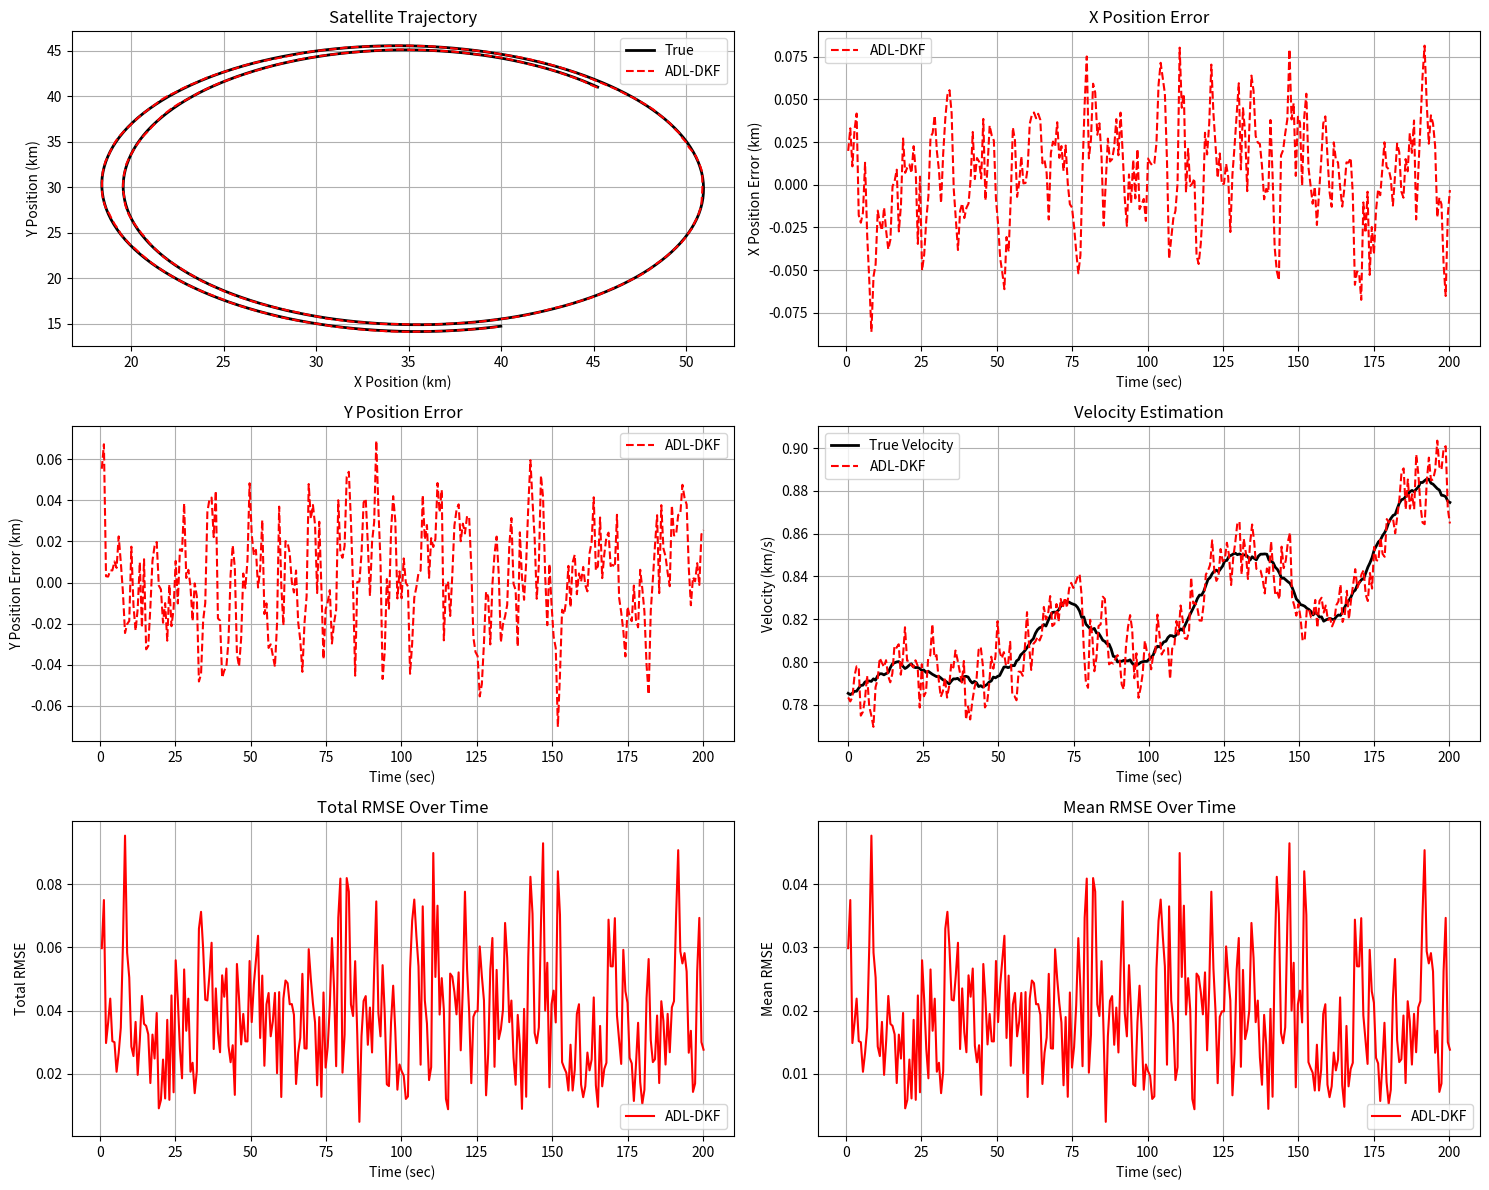

Reproduce this figure in Python.
import numpy as np
import matplotlib.pyplot as plt
from mpl_toolkits.mplot3d import Axes3D

# Set seeds for reproducibility
seed = 42
np.random.seed(seed)

# Simulation parameters
tf = 200
dt = 0.7
t = np.arange(0, tf + dt, dt)
n = 4
m = 3

# Orbital parameters
center_x = 35
center_y = 30
orbital_radius = 15
orbital_period = 120
angular_velocity = 2 * np.pi / orbital_period
target_height = 0.5
sensor_height = 0.2

# Initial satellite state
initial_angle = np.pi / 4
pos_x = center_x + orbital_radius * np.cos(initial_angle)
pos_y = center_y + orbital_radius * np.sin(initial_angle)
vel_x = -orbital_radius * angular_velocity * np.sin(initial_angle)
vel_y = orbital_radius * angular_velocity * np.cos(initial_angle)
x0_true = np.array([pos_x, vel_x, pos_y, vel_y], dtype=np.float32)

# Set up sensor network
num_static_sensors = 8
sensor_radius = 20
static_sensors = [
    [
        center_x + sensor_radius * np.cos(2 * np.pi * i / num_static_sensors),
        center_y + sensor_radius * np.sin(2 * np.pi * i / num_static_sensors),
        sensor_height
    ]
    for i in range(num_static_sensors)
]
mobile_sensor = [15, 10, sensor_height]
mobile_sensor_vel = [0.05, 0.05, 0]
sensor_positions = [static_sensors + [mobile_sensor]]
num_nodes = len(static_sensors) + 1

for k in range(1, len(t)):
    current_positions = []
    for i, sensor in enumerate(sensor_positions[-1]):
        if i == num_nodes - 1:
            new_pos = [
                sensor[0] + mobile_sensor_vel[0] * dt,
                sensor[1] + mobile_sensor_vel[1] * dt,
                sensor[2] + mobile_sensor_vel[2] * dt
            ]
            current_positions.append(new_pos)
        else:
            current_positions.append(sensor.copy())
    sensor_positions.append(current_positions)

mobile_sensor_trajectory = np.array([sensor_positions[k][num_nodes - 1] for k in range(len(t))])

# Process and measurement noise
Q = np.diag([1e-6, 1e-6, 1e-6, 1e-6]).astype(np.float32)
R_base = np.diag([0.1**2, np.deg2rad(1)**2, np.deg2rad(1)**2]).astype(np.float32)

# Generate variant measurement noise for each node's sensors
base_var = np.array([0.1**2, np.deg2rad(1)**2, np.deg2rad(1)**2])
noise_variation = 0.5
node_variances = [
    base_var * (1 + np.random.uniform(-noise_variation, noise_variation, size=m))
    for _ in range(num_nodes)
]
R_list = [np.diag(var) for var in node_variances]
worst_variances = np.max(node_variances, axis=0)
R_worst = np.diag(worst_variances)

# Satellite motion model function
def satellite_motion_model(x, dt):
    pos_x, vel_x, pos_y, vel_y = x
    rx = pos_x - center_x
    ry = pos_y - center_y
    r = np.sqrt(rx**2 + ry**2)
    angular_velocity = 2 * np.pi / orbital_period
    ax = -rx * angular_velocity**2
    ay = -ry * angular_velocity**2
    new_pos_x = pos_x + vel_x * dt + 0.5 * ax * dt**2
    new_vel_x = vel_x + ax * dt
    new_pos_y = pos_y + vel_y * dt + 0.5 * ay * dt**2
    new_vel_y = vel_y + ay * dt
    return np.array([new_pos_x, new_vel_x, new_pos_y, new_vel_y])

# Measurement model
def measurement_model(x, sensor_pos):
    dx = x[0] - sensor_pos[0]
    dy = x[2] - sensor_pos[1]
    dz = target_height - sensor_pos[2]
    r = np.sqrt(dx**2 + dy**2 + dz**2)
    psi = np.arctan2(dy, dx)
    theta = np.arctan2(dz, np.sqrt(dx**2 + dy**2))
    return np.array([r, psi, theta])

# Extended Kalman Filter (EKF)
def ekf(x, z, P, Q, R, motion_model, measurement_model, sensor_pos):
    n = len(x)
    m = len(z)
    x_pred = motion_model(x, dt)
    F = np.zeros((n, n))
    epsilon = 1e-4
    for j in range(n):
        x_perturbed = x.copy()
        x_perturbed[j] += epsilon
        F[:, j] = (motion_model(x_perturbed, dt) - x_pred) / epsilon
    P_pred = F @ P @ F.T + Q
    z_pred = measurement_model(x_pred, sensor_pos)
    H = np.zeros((m, n))
    for j in range(n):
        x_perturbed = x_pred.copy()
        x_perturbed[j] += epsilon
        H[:, j] = (measurement_model(x_perturbed, sensor_pos) - z_pred) / epsilon
    innov = z - z_pred
    innov[1:3] = np.arctan2(np.sin(innov[1:3]), np.cos(innov[1:3]))
    S = H @ P_pred @ H.T + R
    K = P_pred @ H.T @ np.linalg.pinv(S)
    x_updated = x_pred + K @ innov
    P_updated = (np.eye(n) - K @ H) @ P_pred
    return x_updated, P_updated, z_pred

# Generate true satellite trajectory
x = np.zeros((n, len(t)))
x[:, 0] = x0_true
z = np.zeros((m, len(t), num_nodes))
w = np.random.multivariate_normal(mean=np.zeros(n), cov=Q, size=len(t)).T

for k in range(1, len(t)):
    fault_time_index = len(t) // 1
    is_fault_active = k >= fault_time_index
    if is_fault_active:
        fault_bias = np.array([0.05, 0.003, -0.04, 0.002], dtype=np.float32)
        fault_process_noise_multiplier = 5.0
        x[:, k] = satellite_motion_model(x[:, k-1], dt) + fault_bias + w[:, k] * fault_process_noise_multiplier
    else:
        x[:, k] = satellite_motion_model(x[:, k-1], dt) + w[:, k]
    for node in range(num_nodes):
        sensor_pos = sensor_positions[k][node]
        true_measurement = measurement_model(x[:, k], sensor_pos)
        v = np.random.multivariate_normal(mean=np.zeros(m), cov=np.diag(node_variances[node]))
        z[:, k, node] = true_measurement + v

# Initialize variables for tracking
x_kf = np.zeros((n, len(t), num_nodes))
P_kf = np.array([np.eye(n) for _ in range(num_nodes)])
squared_error_kf = np.zeros((n, len(t), num_nodes))

for node in range(num_nodes):
    x_kf[:, 0, node] = x0_true + np.random.randn(n) * 0.1

# Define LSTM class for Q and R prediction
class LSTM:
    def __init__(self, input_dim, hidden_dim, output_dim):
        self.input_dim = input_dim
        self.hidden_dim = hidden_dim
        self.output_dim = output_dim

        # Initialize weights and biases
        self.Wf = np.random.randn(hidden_dim, input_dim + hidden_dim) * 0.1
        self.bf = np.zeros((hidden_dim, 1))
        self.Wi = np.random.randn(hidden_dim, input_dim + hidden_dim) * 0.1
        self.bi = np.zeros((hidden_dim, 1))
        self.Wc = np.random.randn(hidden_dim, input_dim + hidden_dim) * 0.1
        self.bc = np.zeros((hidden_dim, 1))
        self.Wo = np.random.randn(hidden_dim, input_dim + hidden_dim) * 0.1
        self.bo = np.zeros((hidden_dim, 1))
        self.Wy = np.random.randn(output_dim, hidden_dim) * 0.1
        self.by = np.zeros((output_dim, 1))

    def forward(self, x, h_prev, c_prev):
        # Concatenate input and previous hidden state
        concat = np.vstack((h_prev, x))

        # Forget gate
        ft = self.sigmoid(np.dot(self.Wf, concat) + self.bf)

        # Input gate
        it = self.sigmoid(np.dot(self.Wi, concat) + self.bi)
        c_tilde = np.tanh(np.dot(self.Wc, concat) + self.bc)

        # Cell state
        c_next = ft * c_prev + it * c_tilde

        # Output gate
        ot = self.sigmoid(np.dot(self.Wo, concat) + self.bo)
        h_next = ot * np.tanh(c_next)

        # Output
        y = np.dot(self.Wy, h_next) + self.by

        return y, h_next, c_next

    @staticmethod
    def sigmoid(x):
        return 1 / (1 + np.exp(-x))

# Initialize LSTM models for each node
input_dim = m * 10  # Use the last 10 measurements as input
hidden_dim = 32
output_dim = n + m  # Predict Q (n values) and R (m values)
lstm_models = [LSTM(input_dim, hidden_dim, output_dim) for _ in range(num_nodes)]

# Initialize LSTM states
h_states = [np.zeros((hidden_dim, 1)) for _ in range(num_nodes)]
c_states = [np.zeros((hidden_dim, 1)) for _ in range(num_nodes)]

# Initialize measurement history for each node
z_histories = [np.zeros((m, 10)) for _ in range(num_nodes)]

# Simulation loop with LSTM-based Q and R prediction
for k in range(1, len(t)):
    for node in range(num_nodes):
        sensor_pos = sensor_positions[k][node]
        z_node = z[:, k, node]

        # Update measurement history
        z_histories[node] = np.roll(z_histories[node], -1, axis=1)
        z_histories[node][:, -1] = z_node

        # Flatten measurement history
        z_input = z_histories[node].flatten().reshape(-1, 1)
        lstm_model = lstm_models[node]
        h_prev, c_prev = h_states[node], c_states[node]

        # Train LSTM for multiple epochs
        num_epochs = 5  # Number of epochs per time step
        for epoch in range(num_epochs):
            lstm_output, h_next, c_next = lstm_model.forward(z_input, h_prev, c_prev)

            # Extract Q and R predictions
            q_diag = np.exp(lstm_output[:n].flatten())  # Ensure positivity
            r_diag = np.exp(lstm_output[n:].flatten())  # Ensure positivity
            Q_pred = np.diag(q_diag)
            R_pred = np.diag(r_diag)

            # Perform EKF update with predicted Q and R
            x_updated, P_updated, z_pred = ekf(
                x_kf[:, k-1, node], z_node, P_kf[node], Q_pred, R_pred,
                satellite_motion_model, measurement_model, sensor_pos
            )

            # Compute loss (mean squared error between predicted and actual measurements)
            loss = np.mean((z_pred - z_node)**2)

            # Print loss, node, and time step
            print(f"Time Step: {k}, Node: {node}, Epoch: {epoch + 1}, Loss: {loss:.6f}")

            # Update LSTM states after each epoch
            h_prev, c_prev = h_next, c_next

        # Save the final states after training
        h_states[node], c_states[node] = h_next, c_next

        # Final Q and R predictions after training
        q_diag = np.exp(lstm_output[:n].flatten())  # Ensure positivity
        r_diag = np.exp(lstm_output[n:].flatten())  # Ensure positivity
        Q_pred = np.diag(q_diag)
        R_pred = np.diag(r_diag)

        # Perform EKF update with final Q and R
        x_kf[:, k, node], P_kf[node], _ = ekf(
            x_kf[:, k-1, node], z_node, P_kf[node], Q_pred, R_pred,
            satellite_motion_model, measurement_model, sensor_pos
        )

    # Consensus step
    mean_state = np.mean(x_kf[:, k, :], axis=1)
    mean_P = np.mean(P_kf, axis=0)
    for node in range(num_nodes):
        x_kf[:, k, node] = mean_state
        P_kf[node] = mean_P
        squared_error_kf[:, k, node] = (x[:, k] - mean_state)**2

# Compute RMSE
rmse_adldkf_total = np.sqrt(np.sum(np.mean(squared_error_kf, axis=2), axis=0))
rmse_adldkf_state = np.sqrt(np.mean(squared_error_kf, axis=(0, 2)))

# Plot results
plt.figure(figsize=(15, 12))
plt.subplot(3, 2, 1)
plt.plot(x[0, 1:], x[2, 1:], 'k-', label='True', linewidth=2)
plt.plot(np.mean(x_kf[0, 1:, :], axis=1), np.mean(x_kf[2, 1:, :], axis=1), 'r--', label='ADL-DKF', linewidth=1.5)
plt.xlabel('X Position (km)')
plt.ylabel('Y Position (km)')
plt.title('Satellite Trajectory')
plt.legend()
plt.grid(True)

plt.subplot(3, 2, 2)
plt.plot(t[1:], x[0, 1:] - np.mean(x_kf[0, 1:, :], axis=1), 'r--', label='ADL-DKF')
plt.xlabel('Time (sec)')
plt.ylabel('X Position Error (km)')
plt.title('X Position Error')
plt.legend()
plt.grid(True)

plt.subplot(3, 2, 3)
plt.plot(t[1:], x[2, 1:] - np.mean(x_kf[2, 1:, :], axis=1), 'r--', label='ADL-DKF')
plt.xlabel('Time (sec)')
plt.ylabel('Y Position Error (km)')
plt.title('Y Position Error')
plt.legend()
plt.grid(True)

plt.subplot(3, 2, 4)
true_vel = np.sqrt(x[1, :]**2 + x[3, :]**2)
plt.plot(t, true_vel, 'k-', label='True Velocity', linewidth=2)
adldkf_vel = np.sqrt(np.mean(x_kf[1, :, :], axis=1)**2 + np.mean(x_kf[3, :, :], axis=1)**2)
plt.plot(t, adldkf_vel, 'r--', label='ADL-DKF')
plt.xlabel('Time (sec)')
plt.ylabel('Velocity (km/s)')
plt.title('Velocity Estimation')
plt.legend()
plt.grid(True)

plt.subplot(3, 2, 5)
plt.plot(t[1:], rmse_adldkf_total[1:], 'r-', label='ADL-DKF')
plt.xlabel('Time (sec)')
plt.ylabel('Total RMSE')
plt.title('Total RMSE Over Time')
plt.legend()
plt.grid(True)

plt.subplot(3, 2, 6)
plt.plot(t[1:], rmse_adldkf_state[1:], 'r-', label='ADL-DKF')
plt.xlabel('Time (sec)')
plt.ylabel('Mean RMSE')
plt.title('Mean RMSE Over Time')
plt.legend()
plt.grid(True)

plt.tight_layout()
plt.savefig('satellite_tracking_results_numpy.png', dpi=300)
plt.show()